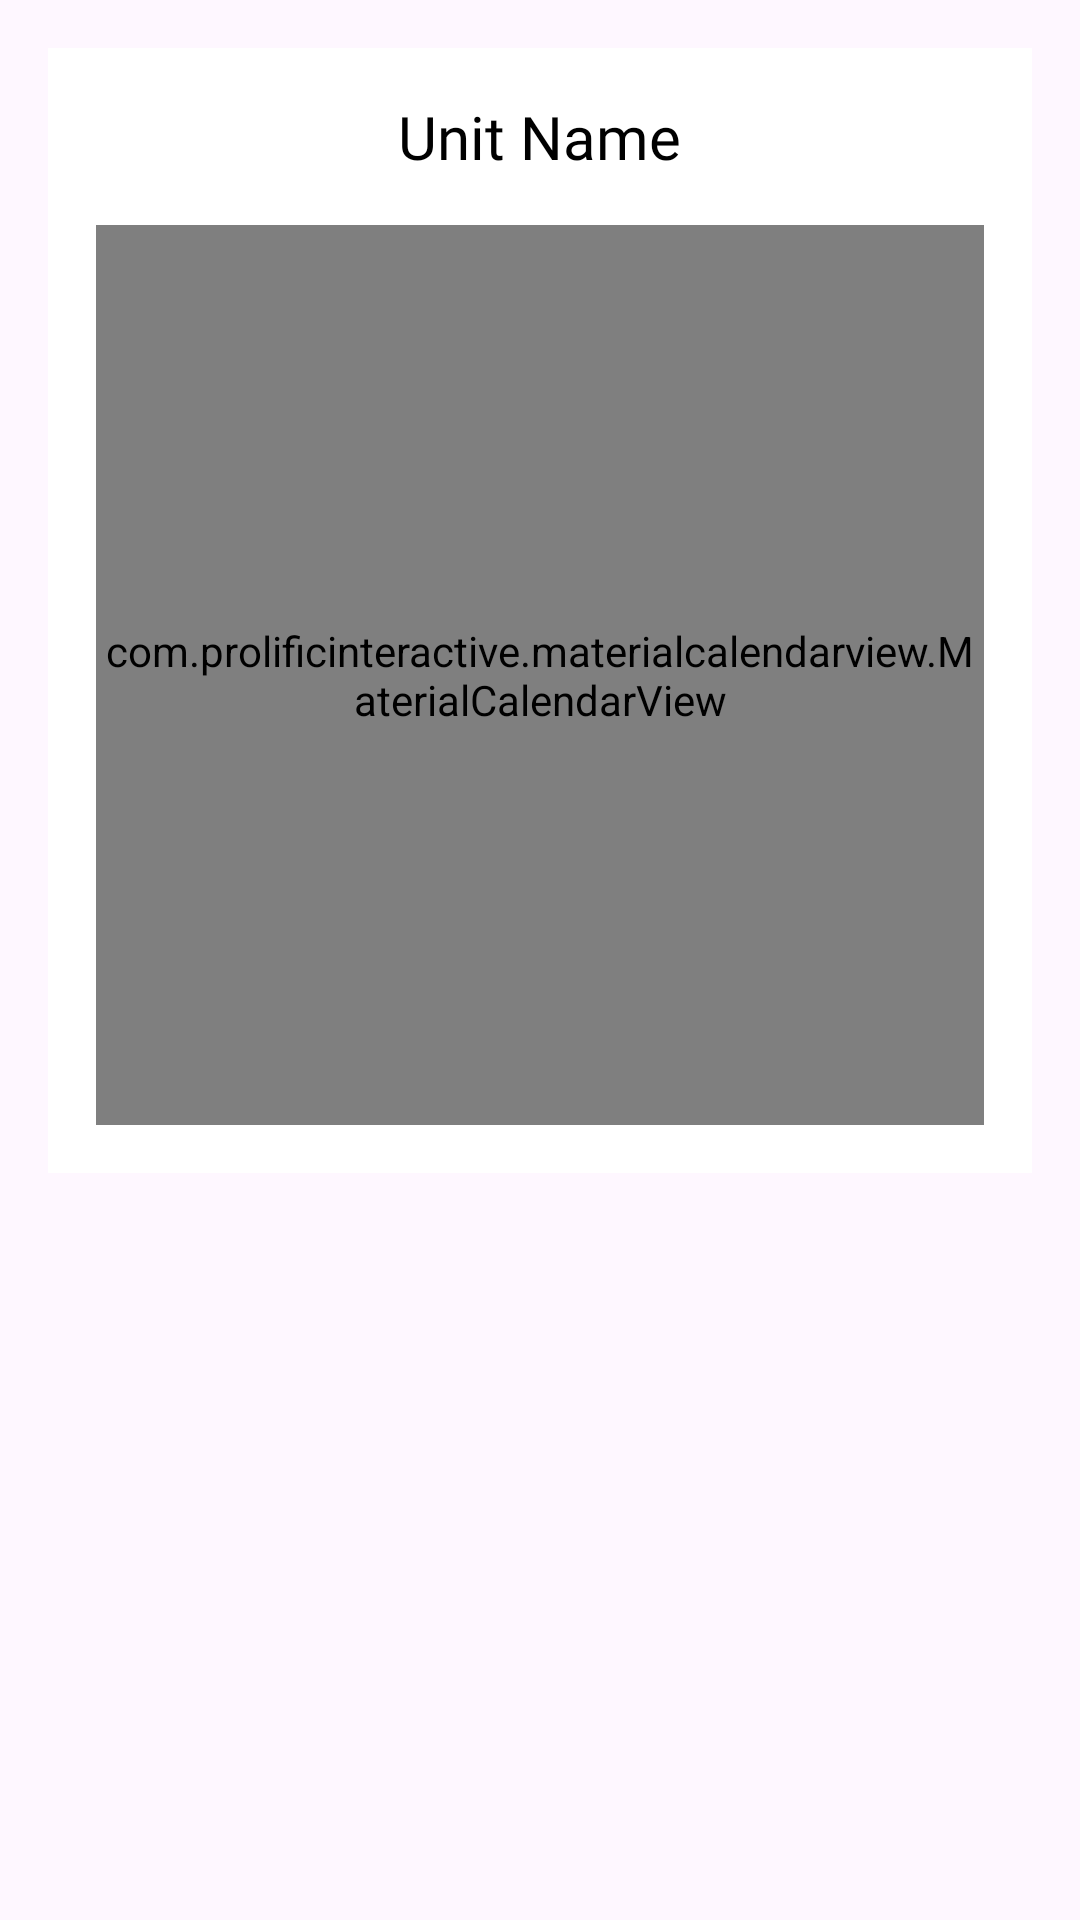

Layout XML and referenced resources for this Android screen:
<!-- AndroidManifest.xml: application theme Theme.Drops -->
<!-- res/layout/calender_dialog.xml -->
<?xml version="1.0" encoding="utf-8"?>
<LinearLayout xmlns:android="http://schemas.android.com/apk/res/android"
    android:layout_width="match_parent"
    android:layout_height="wrap_content"
    android:id="@+id/dialogContainer"
    xmlns:app="http://schemas.android.com/apk/res-auto"
    >

    <ScrollView
        android:layout_width="match_parent"
        android:layout_height="wrap_content">
        <LinearLayout
            android:layout_width="match_parent"
            android:layout_height="wrap_content"
            android:orientation="vertical"
            android:gravity="center_horizontal"
            android:layout_margin="16dp"
            android:background="@color/white"
            android:padding="16dp">
            <TextView
                android:id="@+id/unitNameTV"
                android:layout_width="wrap_content"
                android:layout_height="wrap_content"
                android:layout_marginBottom="16dp"
                android:textAppearance="@style/TitleStyle"

                android:textColor="@color/black"
                android:text="Unit Name"/>
            <com.prolificinteractive.materialcalendarview.MaterialCalendarView
                android:layout_width="match_parent"
                android:id="@+id/calender"
                android:layout_height="300dp"
                app:layout_constraintEnd_toEndOf="parent"

                />
        </LinearLayout>
    </ScrollView>

</LinearLayout>
<!-- resources referenced by this layout -->
<resources>
  <color name="black">#FF000000</color>
  <color name="white">#FFFFFFFF</color>
  <style name="TitleStyle">
          <item name="android:fontFamily">@font/segeo_bold</item>
          <item name="android:textSize">20sp</item>
      </style>
  <style name="Theme.Drops" parent="Base.Theme.Drops" />
  <style name="Base.Theme.Drops" parent="Theme.Material3.Light.NoActionBar">
          
          
      </style>
</resources>
